Dataset: newDataset_02 (GitHub, deltat1995/AN2DL_Project1). Classes: airplanes, bear, calculator, computer monitor, fireworks, galaxy, grand piano, kangaroo, laptop, lightbulb, lightning, mountain bike, owl, school bus, sheet music, skyscraper, sword, t-shirt, waterfall, wine bottle.

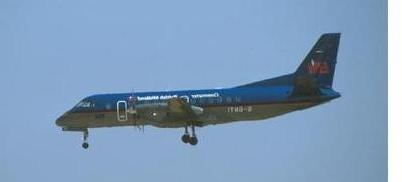
Label: airplanes

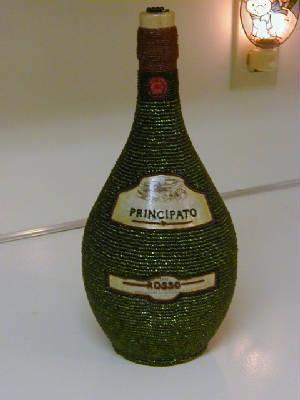
Label: wine bottle

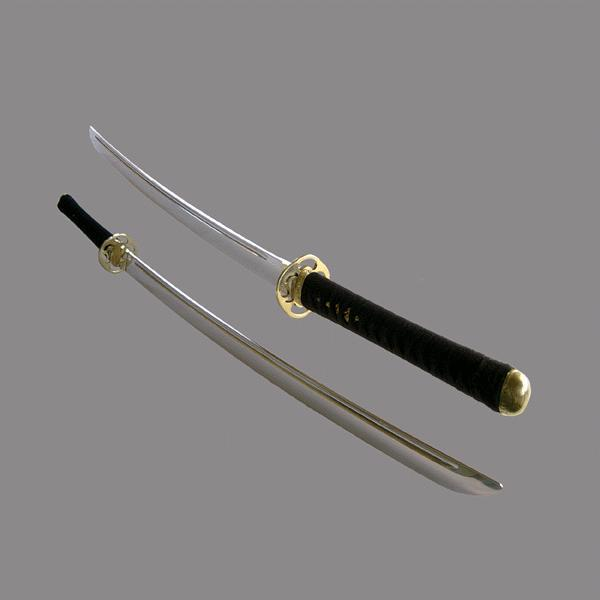
Label: sword

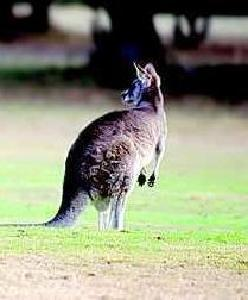
Label: kangaroo

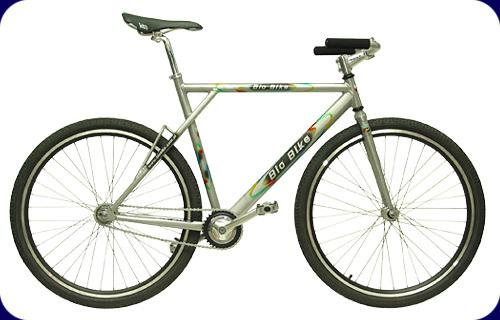
Label: mountain bike

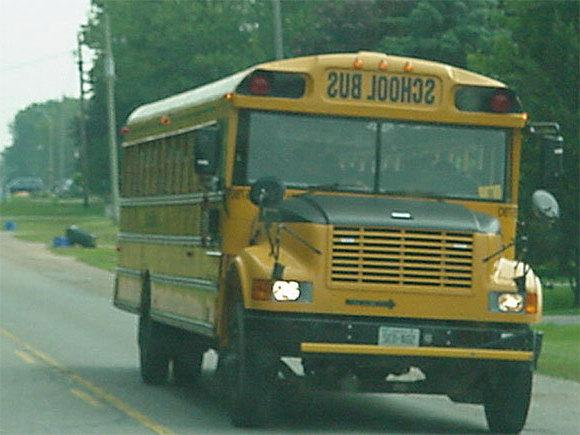
Label: school bus
